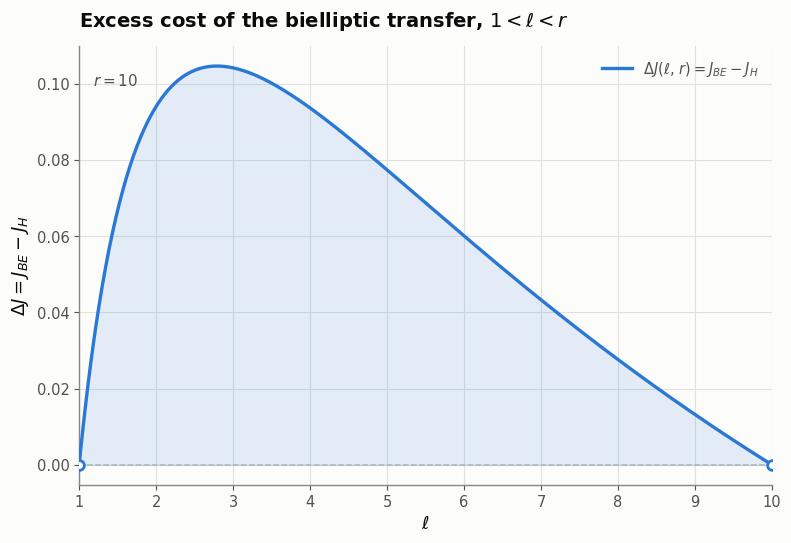

The script that saved this image:
import numpy as np
import matplotlib.pyplot as plt

# define cost function
f = lambda l, r: ((np.sqrt((2*l)/(1+l)) - 1) + 
                  (np.sqrt((2*r)/(l*(l+r))) - np.sqrt((2)/(l*(l+1)))) + 
                  (np.sqrt(1/r) - np.sqrt((2*l)/(r*(l+r)))))
g = lambda r: ((np.sqrt((2*r)/(1+r)) - 1) + 
               (np.sqrt(1/r) - np.sqrt((2)/(r*(1+r)))))
j = lambda l, r: f(l,r) - g(r)

l_iter = np.linspace(1,10,1000)
r = l_iter[-1]

costs = np.array([j(l, r) for l in l_iter])

# ---- plotting ------------------------------------------------------------
# palette (validated categorical/sequential set; slot 1 = blue)
BLUE = "#2a78d6"
INK = "#0b0b0b"
INK_SECONDARY = "#52514e"
INK_MUTED = "#898781"
GRIDLINE = "#e1e0d9"
BASELINE = "#c3c2b7"
 
plt.rcParams["font.family"] = "sans-serif"
plt.rcParams["font.sans-serif"] = ["DejaVu Sans", "Arial", "Helvetica"]
 
fig, ax = plt.subplots(figsize=(8, 5.5), dpi=150)
fig.patch.set_facecolor("#fcfcfb")
ax.set_facecolor("#fcfcfb")
 
# recessive gridlines behind everything
ax.grid(True, axis="both", color=GRIDLINE, linewidth=0.8, zorder=0)
ax.set_axisbelow(True)
 
# zero reference line -- the claim being tested is "curve never crosses this"
ax.axhline(0, color=BASELINE, linewidth=1.1, linestyle="--", zorder=1)
 
# shade the excess-cost region to emphasize strict positivity
ax.fill_between(l_iter, costs, 0, color=BLUE, alpha=0.12, zorder=1)
 
# the curve itself
ax.plot(l_iter, costs, color=BLUE, linewidth=2.4, zorder=3,
         label=r"$\Delta J(\ell,\,r)=J_{BE}-J_H$")
 
# mark the two degenerate endpoints where Delta J = 0 exactly
for l0 in (1, r):
    ax.plot(l0, 0, marker="o", markersize=7, markerfacecolor="#fcfcfb",
             markeredgecolor=BLUE, markeredgewidth=2, zorder=4)
 
# spines: keep only left/bottom, in muted ink
for side in ("top", "right"):
    ax.spines[side].set_visible(False)
for side in ("left", "bottom"):
    ax.spines[side].set_color(INK_MUTED)
    ax.spines[side].set_linewidth(1)
 
ax.tick_params(colors=INK_SECONDARY, labelsize=10.5)
 
ax.set_xlabel(r"$\ell$", fontsize=13, color=INK)
ax.set_ylabel(r"$\Delta J = J_{BE} - J_H$", fontsize=13, color=INK)
ax.set_title("Excess cost of the bielliptic transfer, $1 < \\ell < r$",
             fontsize=14, color=INK, pad=14, loc="left", fontweight="bold")
 
ax.text(0.02, 0.94, f"$r = {r:.0f}$", transform=ax.transAxes,
        fontsize=11, color=INK_SECONDARY, va="top")
 
ax.set_xlim(l_iter[0], l_iter[-1])
ax.legend(frameon=False, fontsize=10.5, loc="upper right",
          labelcolor=INK_SECONDARY)
 
fig.tight_layout()
plt.show()
